Run: headless pygame with SDL's dummy video driver; simulated clock (each Clock.tick advances the game by its frame time, no real sleeping); random seed 0; keys injected as events and as key.get_pressed() state; mouse plan: one left click at the window centre at the start of phase 2, then a move to the lower-right quarter at the start of phase 3.
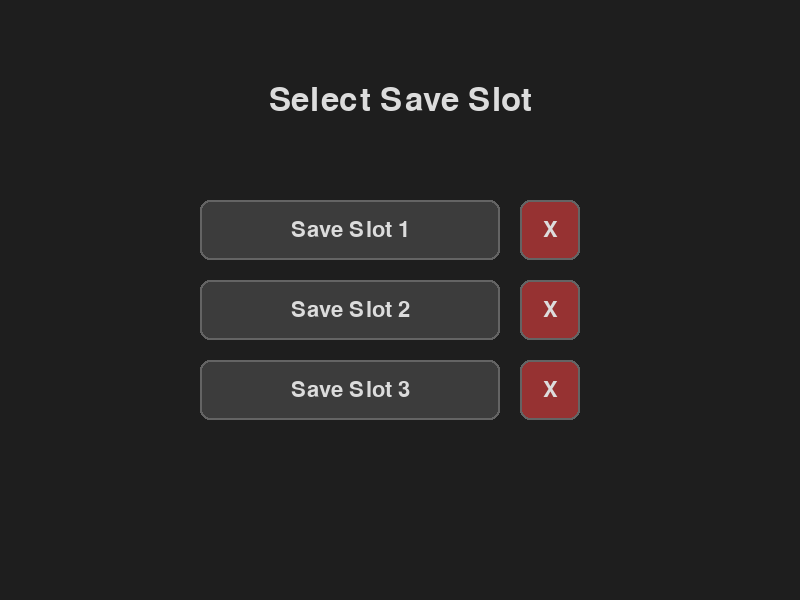
Frame 1 of 1 · flips 1–60 · no input

The pygame program that drew these frames:

import pygame
import sys
import os

class SaveSelectMenu:
    def __init__(self):
        pygame.init()
        self.width, self.height = 800, 600
        self.screen = pygame.display.set_mode((self.width, self.height))
        pygame.display.set_caption("Select Save Slot")
        self.font = pygame.font.Font(None, 48)
        self.small_font = pygame.font.Font(None, 32)
        self.clock = pygame.time.Clock()
        self.running = True
        self.selected_slot = None
        
        # Confirmation State
        self.confirm_delete_slot = None  # None or slot_id
        
        # Colors
        self.bg_color = (30, 30, 30)
        self.btn_color = (60, 60, 60)
        self.hover_color = (80, 80, 100)
        self.del_color = (150, 50, 50)
        self.del_hover = (200, 50, 50)
        self.text_color = (220, 220, 220)
        
        self.slots = [1, 2, 3]
        self.buttons = []
        self._create_buttons()

    def _create_buttons(self):
        self.buttons = []
        start_y = 200
        for slot in self.slots:
            # Slot Button
            rect = pygame.Rect(200, start_y, 300, 60)
            # Delete Button (small square to the right)
            del_rect = pygame.Rect(520, start_y, 60, 60)
            
            self.buttons.append({
                "type": "slot",
                "rect": rect,
                "text": f"Save Slot {slot}",
                "value": slot
            })
            self.buttons.append({
                "type": "delete",
                "rect": del_rect,
                "text": "X",
                "value": slot
            })
            start_y += 80

    def draw(self):
        self.screen.fill(self.bg_color)
        
        # Title
        title_surf = self.font.render("Select Save Slot", True, self.text_color)
        title_rect = title_surf.get_rect(center=(self.width // 2, 100))
        self.screen.blit(title_surf, title_rect)
        
        mouse_pos = pygame.mouse.get_pos()
        
        for btn in self.buttons:
            rect = btn["rect"]
            is_hover = rect.collidepoint(mouse_pos)
            
            if btn["type"] == "slot":
                color = self.hover_color if is_hover else self.btn_color
                pygame.draw.rect(self.screen, color, rect, border_radius=10)
                pygame.draw.rect(self.screen, (100, 100, 100), rect, 2, border_radius=10)
                
                text_surf = self.small_font.render(btn["text"], True, self.text_color)
                text_rect = text_surf.get_rect(center=rect.center)
                self.screen.blit(text_surf, text_rect)
            
            elif btn["type"] == "delete":
                color = self.del_hover if is_hover else self.del_color
                pygame.draw.rect(self.screen, color, rect, border_radius=10)
                pygame.draw.rect(self.screen, (100, 100, 100), rect, 2, border_radius=10)
                
                text_surf = self.small_font.render("X", True, self.text_color)
                text_rect = text_surf.get_rect(center=rect.center)
                self.screen.blit(text_surf, text_rect)

        # Confirmation Dialouge
        if self.confirm_delete_slot:
            self._draw_confirmation()

        pygame.display.flip()

    def _draw_confirmation(self):
        # Darken background
        overlay = pygame.Surface((self.width, self.height))
        overlay.set_alpha(180)
        overlay.fill((0, 0, 0))
        self.screen.blit(overlay, (0, 0))
        
        # Popup Box
        box_rect = pygame.Rect(200, 200, 400, 200)
        pygame.draw.rect(self.screen, (50, 50, 50), box_rect, border_radius=15)
        pygame.draw.rect(self.screen, (200, 50, 50), box_rect, 2, border_radius=15)
        
        # Text
        msg = f"Delete Save Slot {self.confirm_delete_slot}?"
        text_surf = self.font.render(msg, True, (255, 255, 255))
        text_rect = text_surf.get_rect(center=(self.width // 2, 250))
        self.screen.blit(text_surf, text_rect)
        
        # Yes / No Buttons
        yes_rect = pygame.Rect(250, 320, 100, 50)
        no_rect = pygame.Rect(450, 320, 100, 50)
        
        mouse_pos = pygame.mouse.get_pos()
        
        # Yes
        c_yes = (200, 50, 50) if yes_rect.collidepoint(mouse_pos) else (150, 50, 50)
        pygame.draw.rect(self.screen, c_yes, yes_rect, border_radius=5)
        yes_txt = self.small_font.render("YES", True, (255, 255, 255))
        self.screen.blit(yes_txt, yes_txt.get_rect(center=yes_rect.center))
        
        # No
        c_no = (100, 100, 100) if no_rect.collidepoint(mouse_pos) else (80, 80, 80)
        pygame.draw.rect(self.screen, c_no, no_rect, border_radius=5)
        no_txt = self.small_font.render("NO", True, (255, 255, 255))
        self.screen.blit(no_txt, no_txt.get_rect(center=no_rect.center))
        
        self.confirm_buttons = {"yes": yes_rect, "no": no_rect}

    def _delete_save(self, slot):
        filename = f"game_data_{slot}.db"
        if os.path.exists(filename):
            try:
                os.remove(filename)
                print(f"Deleted {filename}")
            except Exception as e:
                print(f"Error deleting {filename}: {e}")
        else:
             print(f"File {filename} does not exist.")

    def run(self):
        while self.running:
            for event in pygame.event.get():
                if event.type == pygame.QUIT:
                    self.running = False
                    return None
                
                if event.type == pygame.MOUSEBUTTONDOWN:
                    if event.button == 1:
                        if self.confirm_delete_slot:
                            # Handle Confirmation
                            if self.confirm_buttons["yes"].collidepoint(event.pos):
                                self._delete_save(self.confirm_delete_slot)
                                self.confirm_delete_slot = None
                            elif self.confirm_buttons["no"].collidepoint(event.pos):
                                self.confirm_delete_slot = None
                        else:
                            # Handle Main Menu
                            for btn in self.buttons:
                                if btn["rect"].collidepoint(event.pos):
                                    if btn["type"] == "slot":
                                        self.selected_slot = btn["value"]
                                        self.running = False
                                        return self.selected_slot
                                    elif btn["type"] == "delete":
                                        self.confirm_delete_slot = btn["value"]
            
            self.draw()
            self.clock.tick(60)
        
        pygame.quit()
        return self.selected_slot

if __name__ == "__main__":
    menu = SaveSelectMenu()
    slot = menu.run()
    if slot:
        print(f"Selected Slot: {slot}")
    else:
        print("Cancelled")
